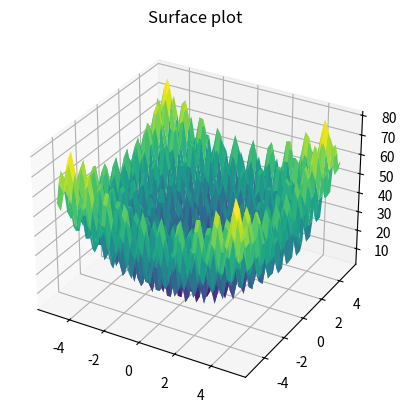

Source code (Python):
from mpl_toolkits import mplot3d
import numpy as np
import matplotlib.pyplot as plt

x = np.outer(np.linspace(-5.12, 5.12, 50), np.ones(50))
y = x.copy().T # transpose
z = 20 + x**2 +y**2 -10*np.cos(2*np.pi*x) -10*np.cos(2*np.pi*y)
print(type(x))
fig = plt.figure()
ax = plt.axes(projection='3d')

ax.plot_surface(x, y, z,cmap='viridis', edgecolor='none')
ax.set_title('Surface plot')
plt.show()